Image classification data set "Cana_de_azucar" (ErikaGM19/trabajo_de_grado on GitHub). Class labels (10): carbon smut, hoja amarilla, mancha anillo, mancha parda, mosaic, muermo rojo, roya, sanas, secas, tizon bacteriano.

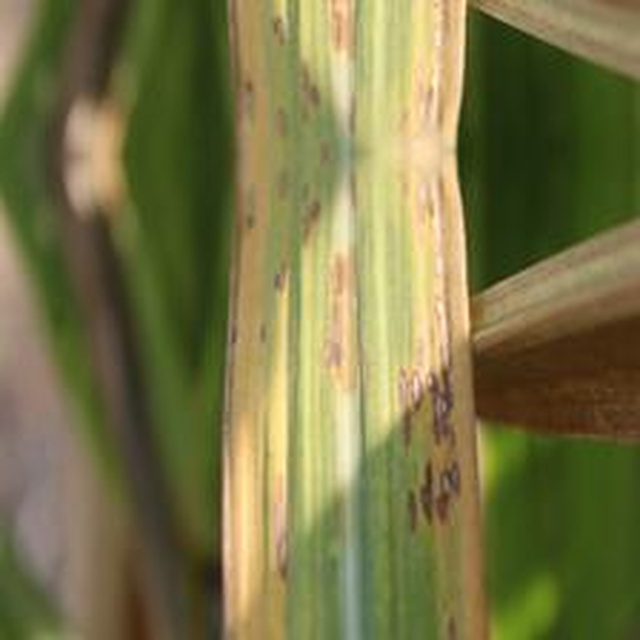
Label: mancha anillo

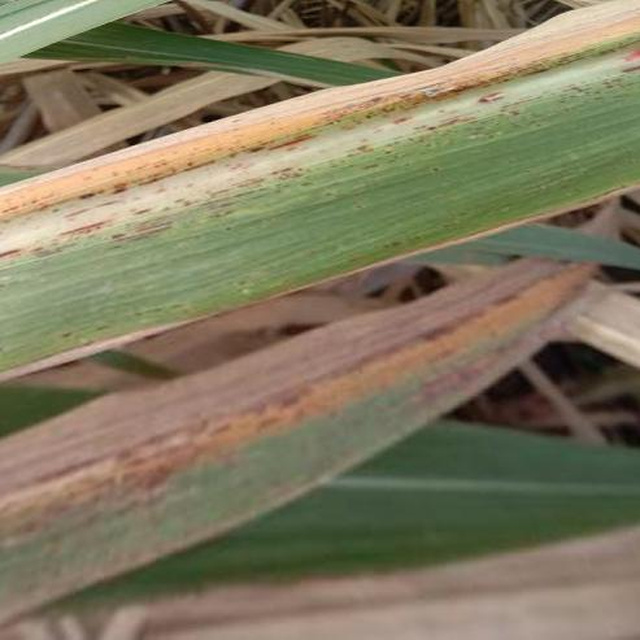
Label: roya

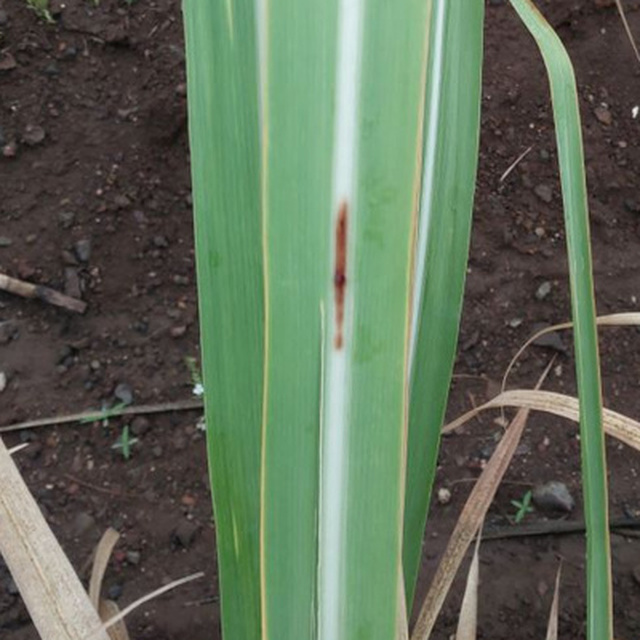
Label: mancha parda

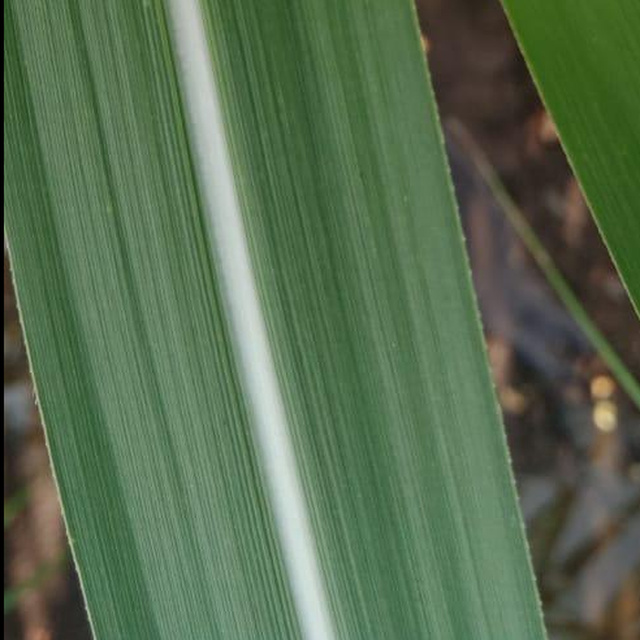
Label: sanas

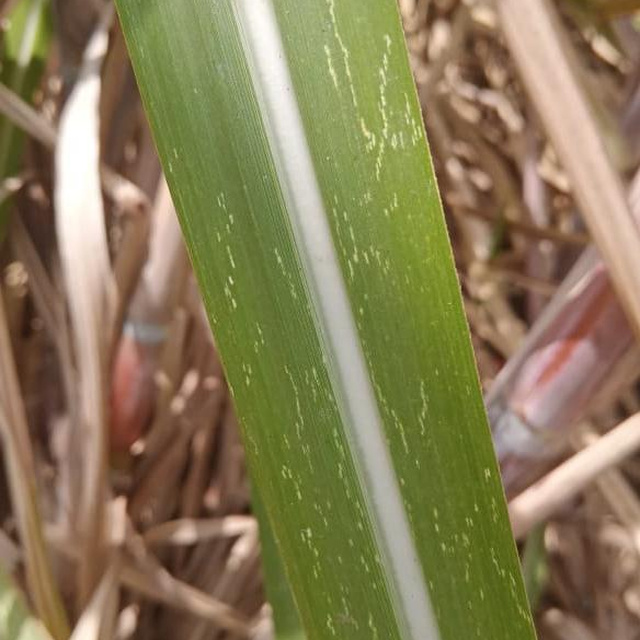
Label: mosaic

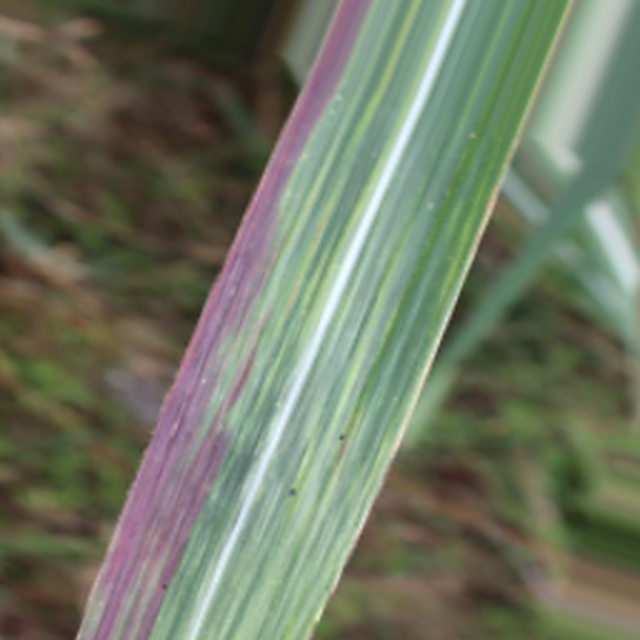
Label: tizon bacteriano
